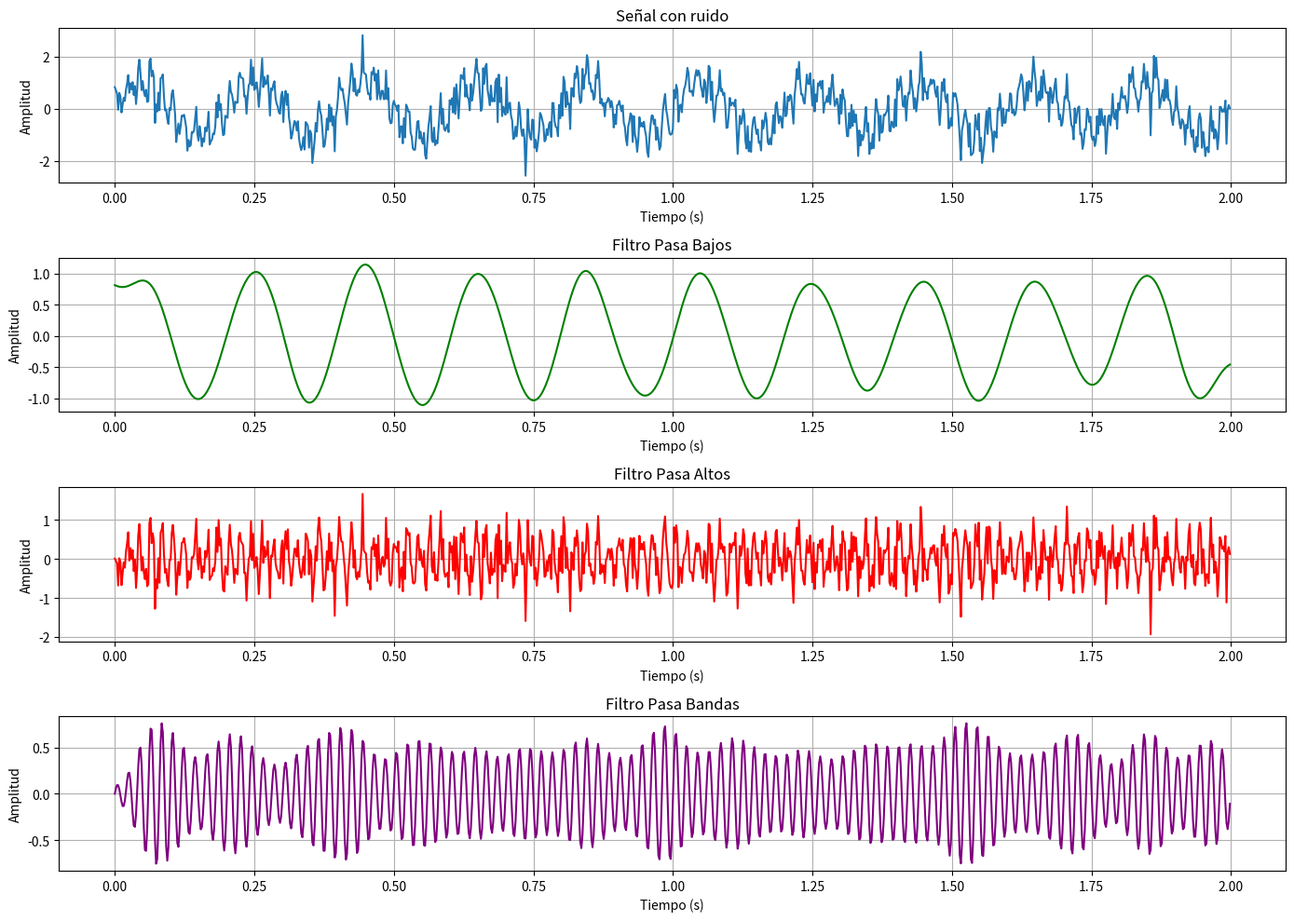
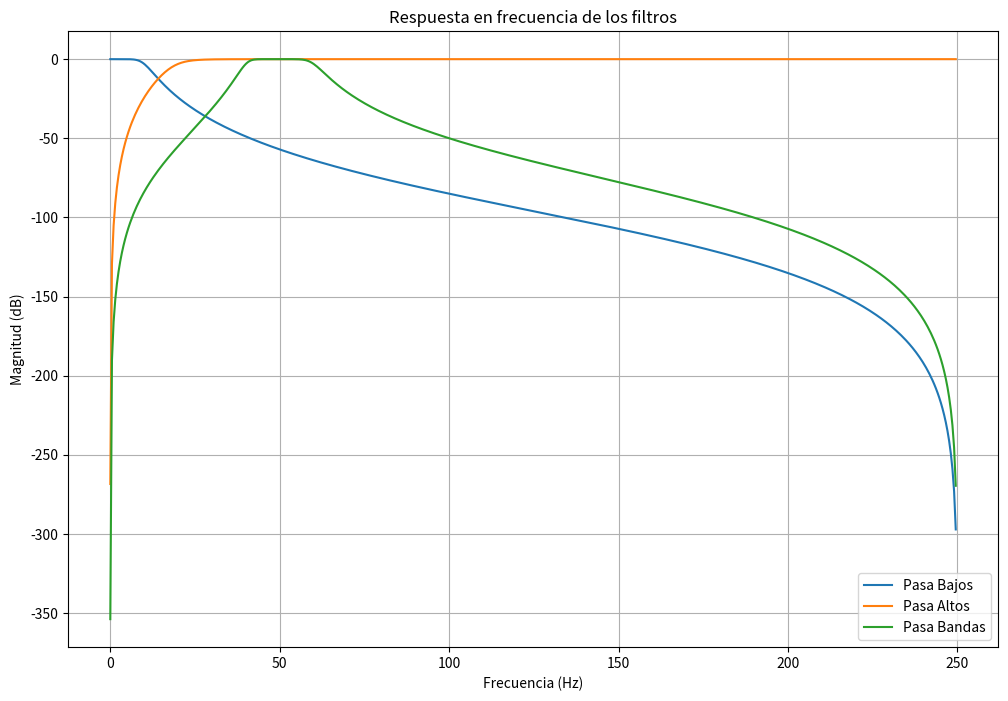
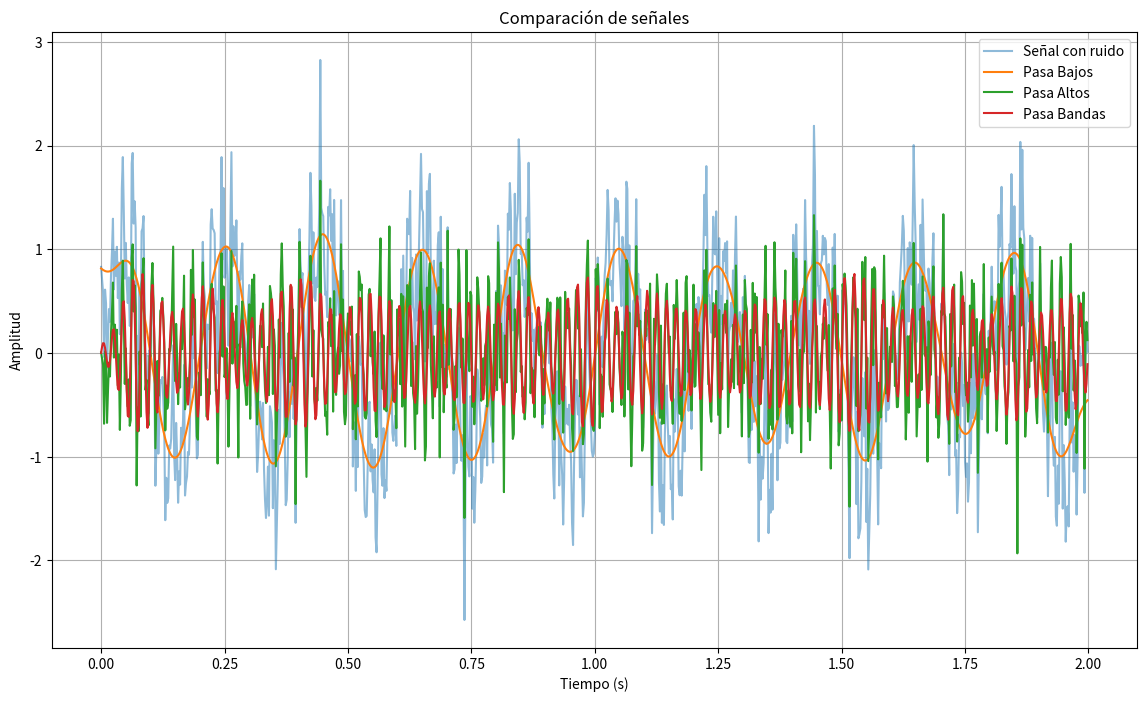

Here is the Python script that generated these plots, in order:
import numpy as np
import matplotlib.pyplot as plt
from scipy.signal import butter, filtfilt, freqz

# ==========================================================
# ACTIVIDAD FORMATIVA 3
# Implementación y evaluación de filtros digitales
# Autor: Francisco Javier Iracheta Carrion
# Matricula: 70217
# ==========================================================

# ----------------------------------------------------------
# 1. Definición de la señal de entrada
# ----------------------------------------------------------

# Frecuencia de muestreo
fs = 500  # Hz

# Tiempo de la señal (2 segundos)
t = np.linspace(0, 2, 2 * fs, endpoint=False)

# Señal compuesta
senal_baja = np.sin(2 * np.pi * 5 * t)      # 5 Hz
senal_alta = 0.5 * np.sin(2 * np.pi * 50 * t)  # 50 Hz

senal = senal_baja + senal_alta

# Agregar ruido blanco
ruido = 0.4 * np.random.randn(len(t))

senal_ruidosa = senal + ruido

# ----------------------------------------------------------
# 2. Diseño de filtros Butterworth (IIR)
# ----------------------------------------------------------

orden = 4

# Frecuencia de Nyquist
nyquist = fs / 2

# ----- Pasa Bajos -----
fc_baja = 10
b_low, a_low = butter(
    orden,
    fc_baja / nyquist,
    btype='low'
)

# ----- Pasa Altos -----
fc_alta = 20
b_high, a_high = butter(
    orden,
    fc_alta / nyquist,
    btype='high'
)

# ----- Pasa Bandas -----
fc1 = 40
fc2 = 60

b_band, a_band = butter(
    orden,
    [fc1 / nyquist, fc2 / nyquist],
    btype='band'
)

# ----------------------------------------------------------
# 3. Aplicación de los filtros
# ----------------------------------------------------------

senal_low = filtfilt(b_low, a_low, senal_ruidosa)

senal_high = filtfilt(b_high, a_high, senal_ruidosa)

senal_band = filtfilt(b_band, a_band, senal_ruidosa)

# ----------------------------------------------------------
# 4. Visualización de señales
# ----------------------------------------------------------

plt.figure(figsize=(14,10))

plt.subplot(4,1,1)
plt.plot(t, senal_ruidosa)
plt.title("Señal con ruido")
plt.xlabel("Tiempo (s)")
plt.ylabel("Amplitud")
plt.grid()

plt.subplot(4,1,2)
plt.plot(t, senal_low,color='green')
plt.title("Filtro Pasa Bajos")
plt.xlabel("Tiempo (s)")
plt.ylabel("Amplitud")
plt.grid()

plt.subplot(4,1,3)
plt.plot(t, senal_high,color='red')
plt.title("Filtro Pasa Altos")
plt.xlabel("Tiempo (s)")
plt.ylabel("Amplitud")
plt.grid()

plt.subplot(4,1,4)
plt.plot(t, senal_band,color='purple')
plt.title("Filtro Pasa Bandas")
plt.xlabel("Tiempo (s)")
plt.ylabel("Amplitud")
plt.grid()

plt.tight_layout()

# ----------------------------------------------------------
# 5. Respuesta en frecuencia
# ----------------------------------------------------------

plt.figure(figsize=(12,8))

w, h = freqz(b_low, a_low)

plt.plot(
    w * fs / (2 * np.pi),
    20 * np.log10(abs(h)),
    label="Pasa Bajos"
)

w, h = freqz(b_high, a_high)

plt.plot(
    w * fs / (2 * np.pi),
    20 * np.log10(abs(h)),
    label="Pasa Altos"
)

w, h = freqz(b_band, a_band)

plt.plot(
    w * fs / (2 * np.pi),
    20 * np.log10(abs(h)),
    label="Pasa Bandas"
)

plt.title("Respuesta en frecuencia de los filtros")
plt.xlabel("Frecuencia (Hz)")
plt.ylabel("Magnitud (dB)")
plt.grid()
plt.legend()

# ----------------------------------------------------------
# 6. Comparación entre señal original y filtrada
# ----------------------------------------------------------

plt.figure(figsize=(14,8))

plt.plot(
    t,
    senal_ruidosa,
    label="Señal con ruido",
    alpha=0.5
)

plt.plot(
    t,
    senal_low,
    label="Pasa Bajos"
)

plt.plot(
    t,
    senal_high,
    label="Pasa Altos"
)

plt.plot(
    t,
    senal_band,
    label="Pasa Bandas"
)

plt.title("Comparación de señales")
plt.xlabel("Tiempo (s)")
plt.ylabel("Amplitud")
plt.legend()
plt.grid()

plt.show()
